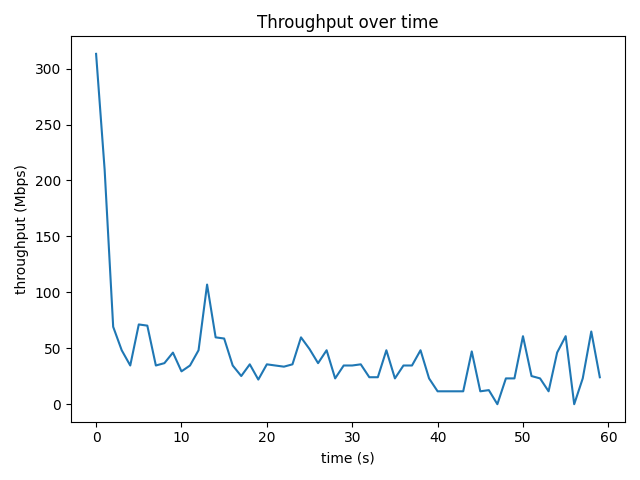

Source data for this figure (header and first rows):
time_s, throughput_mbps, retrans
0, 313.2, 0
1.001, 209.7, 35
2.001, 69.21, 35
3.001, 48.24, 5
4.001, 34.6, 0
5.001, 71.3, 0
6.001, 70.25, 0
7.001, 34.61, 28
8.001, 36.7, 10
9.001, 46.13, 0
10, 29.36, 333
11, 34.6, 95
12, 48.24, 0
13, 106.9, 0
14, 59.77, 0
15, 58.72, 0
16, 34.6, 0
17, 25.17, 6
18, 35.65, 0
19, 22.02, 0
20, 35.65, 0
21, 34.59, 10
22, 33.56, 27
23, 35.65, 1
24, 59.77, 0
25, 49.29, 32
26, 36.69, 105
27, 48.24, 93
28, 23.07, 43
29, 34.6, 119
30, 34.61, 0
31, 35.65, 0
32, 24.12, 0
33, 24.12, 11
34, 48.23, 0
35, 23.07, 11
36, 34.6, 4
37, 34.6, 1
38, 48.23, 122
39, 23.07, 51
40, 11.53, 11
41, 11.53, 0
42, 11.53, 46
43, 11.53, 1
44, 47.19, 1
45, 11.53, 5
46, 12.59, 121
47, 0.0, 1
48, 23.07, 83
49, 23.07, 0
50, 60.81, 0
51, 25.17, 59
52, 23.07, 0
53, 11.53, 33
54, 46.14, 0
55, 60.82, 0
56, 0.0, 2
57, 23.07, 465
58, 65.01, 347
59, 24.09, 166
